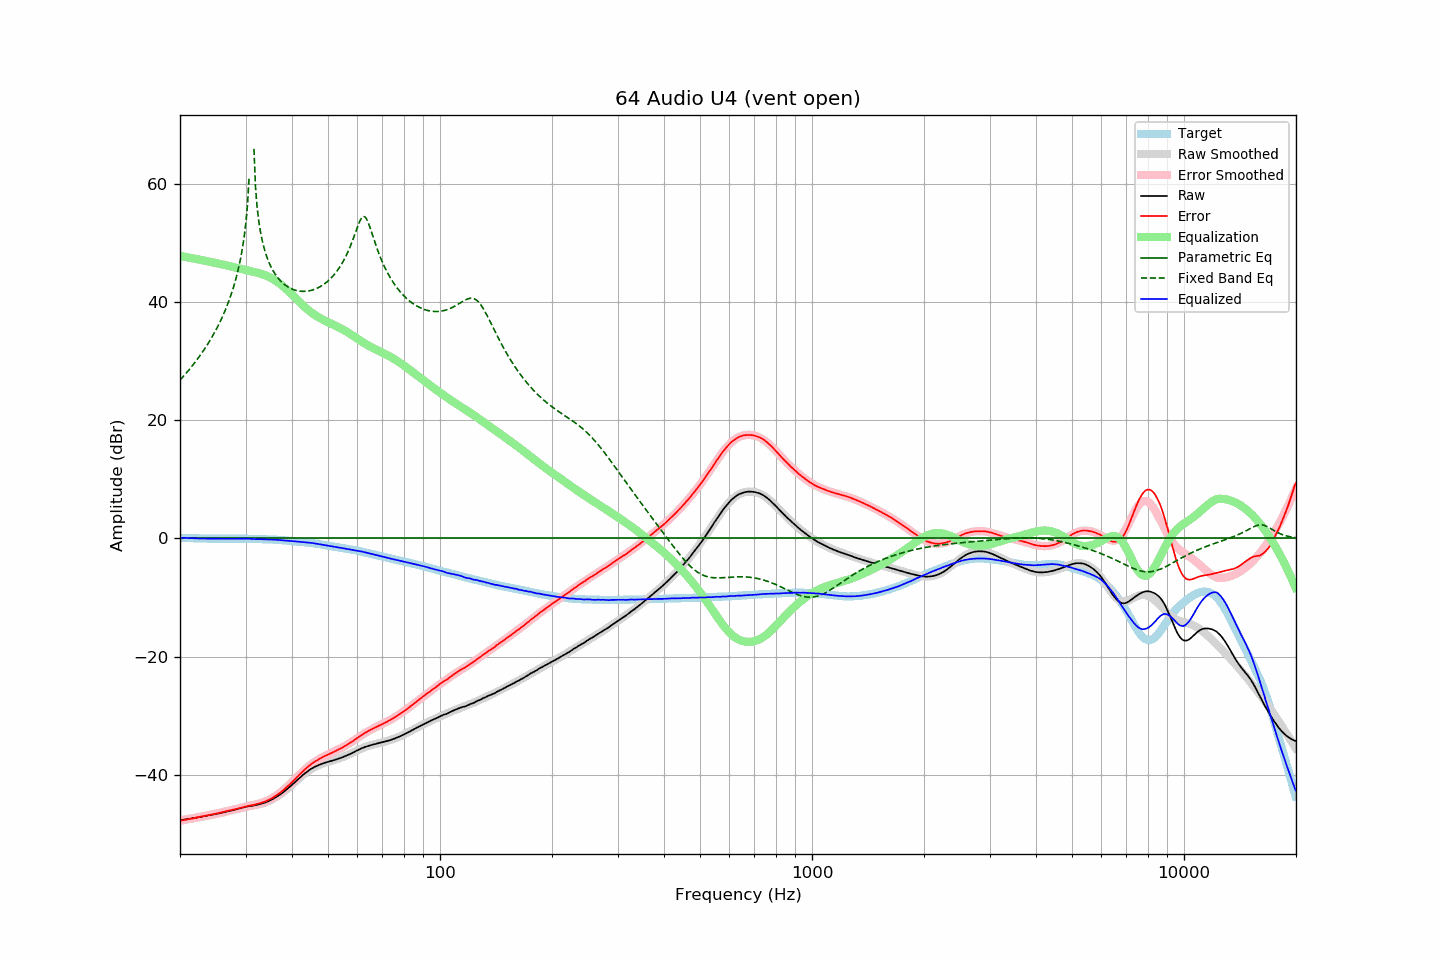

The data file committed next to this chart (first rows):
frequency, raw, error, smoothed, error_smoothed, equalization, parametric_eq, fixed_band_eq, equalized_raw, equalized_smoothed, target
20.00, -47.69, -47.79, -47.69, -47.80, 47.80, 0.00, 26.78, 0.10, 0.10, 0.10
20.20, -47.65, -47.74, -47.65, -47.74, 47.74, 0.00, 27.07, 0.09, 0.09, 0.09
20.40, -47.61, -47.69, -47.62, -47.69, 47.69, 0.00, 27.38, 0.08, 0.08, 0.08
20.61, -47.57, -47.64, -47.58, -47.64, 47.64, 0.00, 27.68, 0.07, 0.06, 0.07
20.81, -47.54, -47.59, -47.54, -47.59, 47.59, 0.00, 28.00, 0.05, 0.05, 0.05
21.02, -47.50, -47.54, -47.49, -47.54, 47.54, 0.00, 28.32, 0.03, 0.04, 0.04
21.23, -47.45, -47.48, -47.45, -47.48, 47.48, 0.00, 28.64, 0.03, 0.03, 0.03
21.44, -47.41, -47.45, -47.41, -47.43, 47.43, 0.00, 28.98, 0.02, 0.02, 0.03
21.66, -47.36, -47.38, -47.36, -47.38, 47.38, 0.00, 29.32, 0.01, 0.01, 0.01
21.87, -47.32, -47.33, -47.32, -47.32, 47.32, 0.00, 29.67, 0.00, 0.00, 0.01
22.09, -47.27, -47.26, -47.27, -47.27, 47.27, 0.00, 30.02, -0.00, -0.00, -0.01
22.31, -47.22, -47.21, -47.23, -47.22, 47.22, 0.00, 30.38, -0.00, -0.01, -0.01
22.54, -47.18, -47.16, -47.18, -47.16, 47.16, 0.00, 30.76, -0.02, -0.02, -0.02
22.76, -47.13, -47.11, -47.13, -47.11, 47.11, 0.00, 31.14, -0.02, -0.02, -0.02
22.99, -47.08, -47.05, -47.08, -47.05, 47.05, 0.00, 31.53, -0.03, -0.03, -0.03
23.22, -47.03, -46.99, -47.03, -47.00, 47.00, 0.00, 31.93, -0.03, -0.03, -0.04
23.45, -46.98, -46.95, -46.98, -46.94, 46.94, 0.00, 32.34, -0.04, -0.04, -0.04
23.69, -46.93, -46.89, -46.93, -46.89, 46.89, 0.00, 32.77, -0.04, -0.05, -0.05
23.92, -46.89, -46.83, -46.88, -46.83, 46.83, 0.00, 33.20, -0.06, -0.05, -0.06
24.16, -46.83, -46.78, -46.83, -46.78, 46.78, 0.00, 33.65, -0.06, -0.05, -0.05
24.40, -46.78, -46.73, -46.78, -46.72, 46.72, 0.00, 34.11, -0.06, -0.06, -0.05
24.65, -46.72, -46.67, -46.72, -46.66, 46.66, 0.00, 34.59, -0.06, -0.06, -0.05
24.89, -46.66, -46.61, -46.67, -46.61, 46.61, 0.00, 35.09, -0.05, -0.06, -0.05
25.14, -46.61, -46.55, -46.61, -46.55, 46.55, 0.00, 35.60, -0.06, -0.06, -0.07
25.39, -46.55, -46.48, -46.55, -46.49, 46.49, 0.00, 36.13, -0.06, -0.06, -0.07
25.65, -46.49, -46.42, -46.49, -46.43, 46.43, 0.00, 36.69, -0.06, -0.07, -0.07
25.91, -46.43, -46.36, -46.44, -46.37, 46.37, 0.00, 37.27, -0.07, -0.07, -0.07
26.16, -46.37, -46.31, -46.37, -46.31, 46.31, 0.00, 37.87, -0.06, -0.07, -0.06
26.43, -46.31, -46.25, -46.31, -46.24, 46.24, 0.00, 38.50, -0.07, -0.07, -0.07
26.69, -46.25, -46.18, -46.25, -46.18, 46.18, 0.00, 39.17, -0.07, -0.07, -0.07
26.96, -46.19, -46.12, -46.19, -46.12, 46.12, 0.00, 39.87, -0.08, -0.07, -0.07
27.23, -46.12, -46.05, -46.12, -46.05, 46.05, 0.00, 40.62, -0.07, -0.07, -0.07
27.50, -46.05, -45.98, -46.05, -45.98, 45.98, 0.00, 41.41, -0.07, -0.07, -0.07
27.77, -45.99, -45.92, -45.98, -45.91, 45.91, 0.00, 42.25, -0.08, -0.07, -0.07
28.05, -45.92, -45.85, -45.91, -45.84, 45.84, 0.00, 43.17, -0.08, -0.07, -0.07
28.33, -45.85, -45.79, -45.84, -45.78, 45.78, 0.00, 44.16, -0.08, -0.07, -0.06
28.62, -45.78, -45.72, -45.77, -45.71, 45.71, 0.00, 45.24, -0.08, -0.06, -0.07
28.90, -45.70, -45.64, -45.70, -45.64, 45.64, 0.00, 46.44, -0.06, -0.07, -0.06
29.19, -45.63, -45.57, -45.64, -45.57, 45.57, 0.00, 47.80, -0.06, -0.07, -0.06
29.48, -45.56, -45.50, -45.58, -45.51, 45.51, 0.00, 49.35, -0.05, -0.07, -0.06
29.78, -45.48, -45.41, -45.52, -45.45, 45.45, 0.00, 51.19, -0.04, -0.07, -0.07
30.08, -45.42, -45.35, -45.46, -45.38, 45.38, 0.00, 53.46, -0.04, -0.08, -0.07
30.38, -45.38, -45.30, -45.40, -45.32, 45.32, 0.00, 56.45, -0.06, -0.08, -0.09
30.68, -45.33, -45.24, -45.35, -45.27, 45.27, 0.00, 61.06, -0.07, -0.09, -0.09
30.99, -45.29, -45.20, -45.30, -45.21, 45.21, 0.00, , -0.09, -0.09, -0.09
31.30, -45.25, -45.16, -45.25, -45.15, 45.15, 0.00, , -0.10, -0.10, -0.10
31.61, -45.20, -45.10, -45.19, -45.09, 45.09, 0.00, 65.92, -0.12, -0.11, -0.10
31.93, -45.15, -45.03, -45.14, -45.02, 45.02, 0.00, 59.31, -0.13, -0.11, -0.13
32.24, -45.09, -44.97, -45.08, -44.96, 44.96, 0.00, 55.96, -0.13, -0.12, -0.12
32.57, -45.02, -44.89, -45.02, -44.89, 44.89, 0.00, 53.67, -0.14, -0.13, -0.13
32.89, -44.95, -44.81, -44.95, -44.81, 44.81, 0.00, 51.95, -0.14, -0.14, -0.14
33.22, -44.87, -44.73, -44.87, -44.72, 44.72, 0.00, 50.57, -0.15, -0.15, -0.14
33.55, -44.79, -44.64, -44.78, -44.63, 44.63, 0.00, 49.43, -0.16, -0.15, -0.15
33.89, -44.70, -44.54, -44.69, -44.52, 44.52, 0.00, 48.47, -0.18, -0.16, -0.17
34.23, -44.59, -44.41, -44.58, -44.41, 44.41, 0.00, 47.64, -0.18, -0.17, -0.18
34.57, -44.47, -44.28, -44.47, -44.28, 44.28, 0.00, 46.92, -0.19, -0.18, -0.19
34.92, -44.35, -44.15, -44.34, -44.15, 44.15, 0.00, 46.29, -0.21, -0.19, -0.20
35.27, -44.21, -44.02, -44.21, -44.00, 44.00, 0.00, 45.73, -0.21, -0.21, -0.19
35.62, -44.06, -43.85, -44.07, -43.85, 43.85, 0.00, 45.24, -0.22, -0.22, -0.22
35.97, -43.91, -43.69, -43.91, -43.68, 43.68, 0.00, 44.79, -0.23, -0.23, -0.22
... 635 more rows
